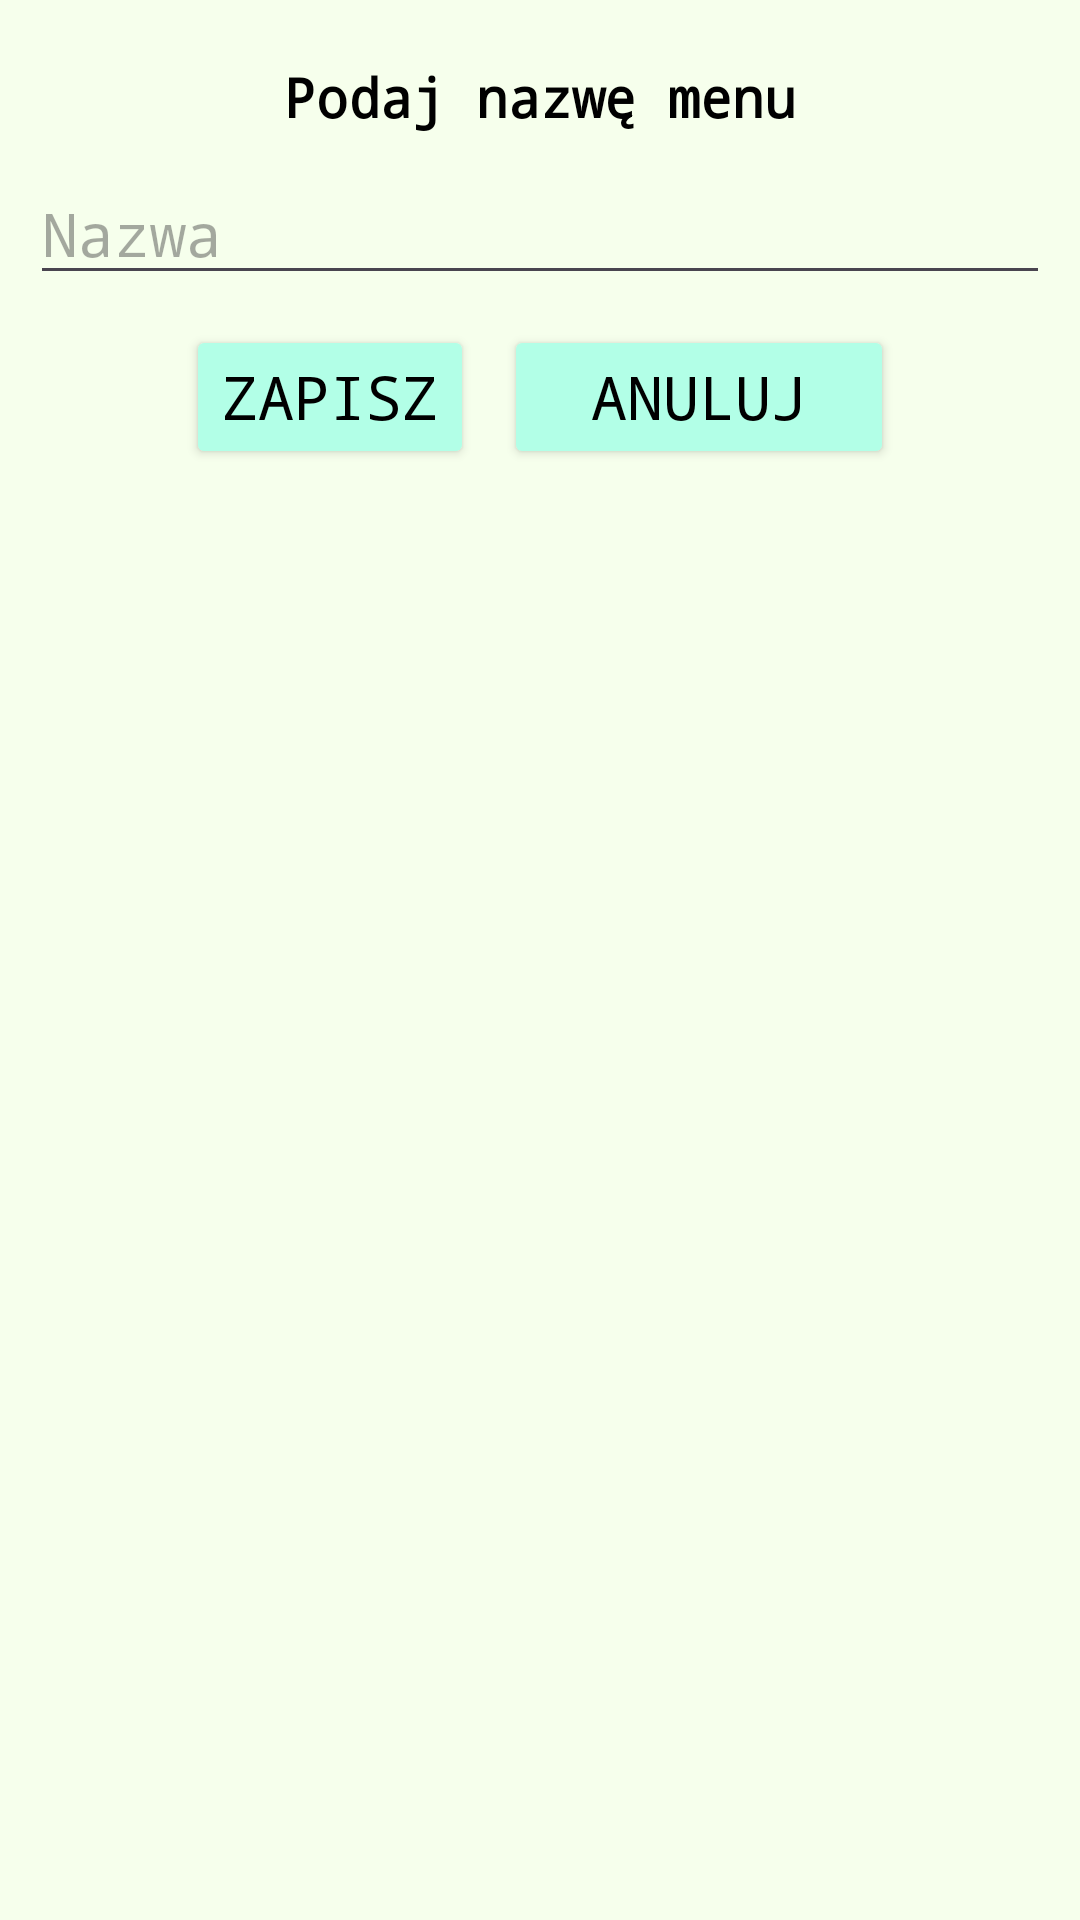

Produce the Android XML layout that renders to this screen, including the resource entries it uses.
<!-- AndroidManifest.xml: application theme Theme.CookMasterAplication -->
<!-- res/layout/custom_dialog_box_save_menu.xml -->
<?xml version="1.0" encoding="utf-8"?>
<LinearLayout xmlns:android="http://schemas.android.com/apk/res/android"
    android:id="@+id/DialogSaveLayout"
    android:layout_width="300dp"
    android:layout_height="wrap_content"
    android:layout_gravity="center"
    android:background="@color/colorPrimaryLight"
    android:orientation="vertical"
    android:padding="10dp">

    <TextView
        android:id="@+id/txt_dia"
        android:layout_width="wrap_content"
        android:layout_height="wrap_content"
        android:layout_gravity="center"
        android:layout_margin="10dp"
        android:text="Podaj nazwę menu"
        android:textColor="@color/black"
        android:textSize="18dp"
        android:textStyle="bold" />


    <EditText
        android:id="@+id/editTextDlgName"
        android:layout_width="match_parent"
        android:layout_height="wrap_content"
        android:hint="Nazwa"
        android:inputType="text"
        android:textSize="20sp" />

    <LinearLayout
        android:layout_width="match_parent"
        android:layout_height="match_parent"
        android:gravity="center_horizontal"
        android:orientation="horizontal"
        android:padding="10dp">

        <Button
            android:id="@+id/btn_save"
            android:layout_width="wrap_content"
            android:layout_height="wrap_content"
            android:layout_marginEnd="5dp"
            android:clickable="true"
            android:text="Zapisz"
            android:textColor="@color/black"
            android:theme="@style/PrimaryButton" />

        <Button
            android:id="@+id/btn_cancel"
            android:layout_width="130dp"
            android:layout_height="wrap_content"
            android:layout_marginStart="5dp"
            android:clickable="true"
            android:text="Anuluj"
            android:textColor="@color/black"
            android:theme="@style/PrimaryButton" />
    </LinearLayout>


</LinearLayout>
<!-- resources referenced by this layout -->
<resources>
  <color name="black">#FF000000</color>
  <color name="colorPrimaryLight">#F6FFEC</color>
  <style name="PrimaryButton" parent="Theme.AppCompat">
          <item name="android:backgroundTint">@color/colorOnPrimaryLight</item>
          <item name="android:textSize">20sp</item>
      </style>
  <style name="Theme.CookMasterAplication" parent="Base.Theme.CookMasterAplication" />
  <color name="colorOnPrimaryLight">#B2FFE7</color>
  <style name="Base.Theme.CookMasterAplication" parent="Theme.Material3.Light.NoActionBar">
          <item name="colorPrimary">@color/colorPrimaryLight</item>
          <item name="colorOnPrimary">@color/colorOnPrimaryLight</item>
          <item name="colorSecondary">@color/colorSecondaryLight</item>
          <item name="colorOnSecondary">@color/colorOnSecondaryLight</item>
  
          <item name="android:colorBackground">?attr/colorPrimary</item>
          <item name="android:statusBarColor">?attr/colorOnPrimary</item>
          <item name="android:navigationBarColor">?attr/colorOnPrimary</item>
          <item name="fontFamily">monospace</item>
      </style>
  <color name="colorSecondaryLight">#00FCDA</color>
  <color name="colorOnSecondaryLight">#00D6E3</color>
</resources>
